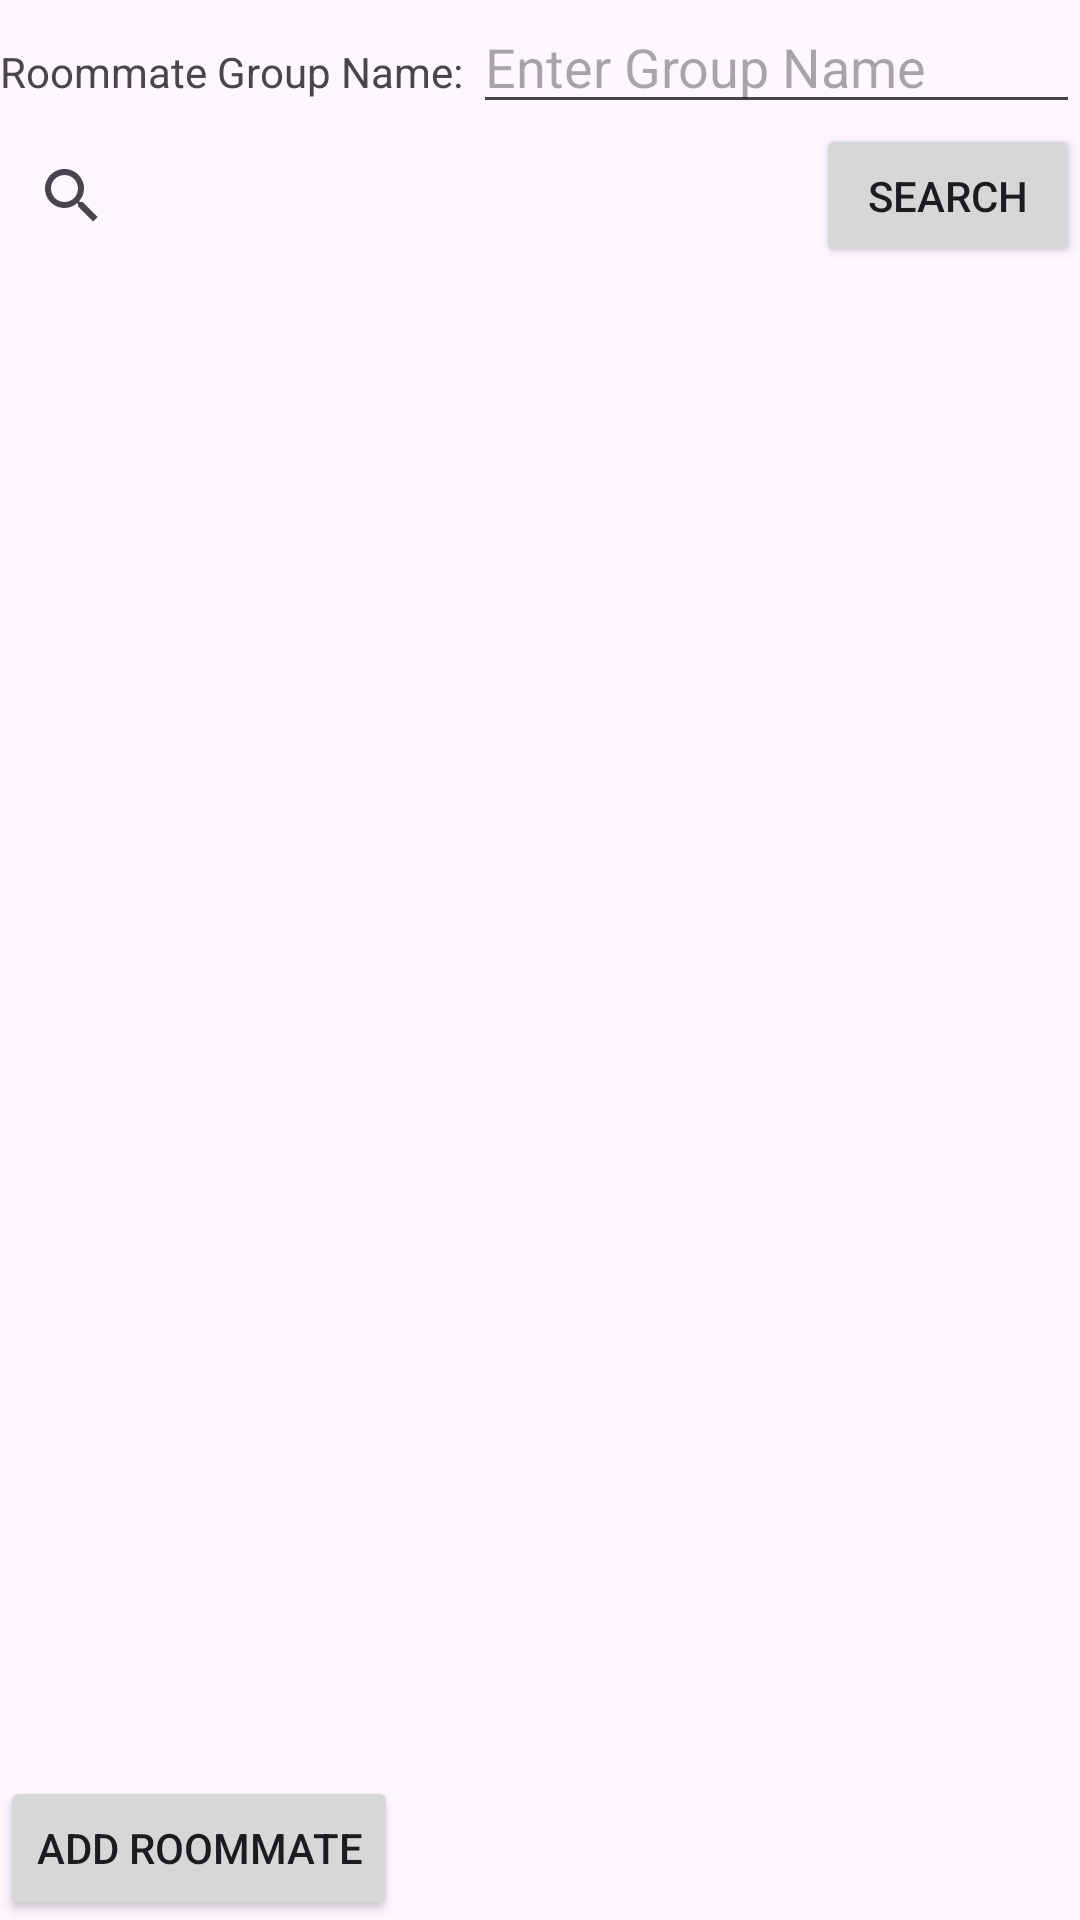

Produce the Android XML layout that renders to this screen, including the resource entries it uses.
<!-- AndroidManifest.xml: application theme Theme.Material3.Light -->
<!-- res/layout/fragment_roommates.xml -->
<?xml version="1.0" encoding="utf-8"?>
<LinearLayout
    xmlns:android="http://schemas.android.com/apk/res/android"
    xmlns:tools="http://schemas.android.com/tools"
    android:layout_width="match_parent"
    android:layout_height="match_parent"
    android:orientation="vertical">

    <LinearLayout
        android:layout_width="match_parent"
        android:layout_height="wrap_content"
        android:orientation="horizontal">

        <TextView
            android:layout_width="wrap_content"
            android:layout_height="wrap_content"
            android:text="Roommate Group Name: " />

        <EditText
            android:id="@+id/groupNameEditText"
            android:layout_width="0dp"
            android:layout_height="wrap_content"
            android:layout_weight="1"
            android:hint="Enter Group Name" />
    </LinearLayout>

    <LinearLayout
        android:layout_width="match_parent"
        android:layout_height="wrap_content"
        android:orientation="horizontal">

        <androidx.appcompat.widget.SearchView
            android:id="@+id/roommateSearchView"
            android:layout_width="0dp"
            android:layout_height="wrap_content"
            android:layout_weight="1"
            android:iconifiedByDefault="false"
            android:queryHint="Search for roommates" />

        <Button
            android:id="@+id/searchButton"
            android:layout_width="wrap_content"
            android:layout_height="wrap_content"
            android:text="Search" />
    </LinearLayout>

    <androidx.recyclerview.widget.RecyclerView
        android:id="@+id/userRecyclerView"
        android:layout_width="wrap_content"
        android:layout_height="0dp"
        android:layout_weight="1" />
    <Button
        android:layout_width="wrap_content"
        android:layout_height="wrap_content"
        android:id = "@+id/addRoommateButton"
        android:text = "Add Roommate">

    </Button>
</LinearLayout>
<!-- resources referenced by this layout -->
<resources>

</resources>
